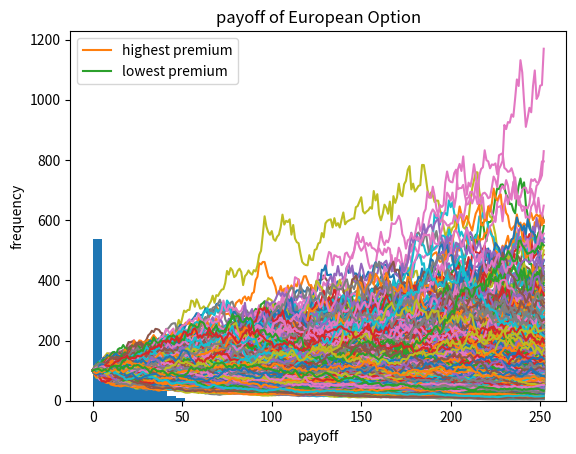

The matplotlib source for this figure:
# -*- coding: utf-8 -*-
"""
Assignment 1 for MF 703: Programming for Mathematical Finance
Professor: Chris Kelliher
Author: SHI BO
Email: shibo@bu.edu
Date: 09-07-2020
"""
import pandas as pd
import numpy as np
import matplotlib.pyplot as plt
import scipy.stats as stats

def simulation(s0, r, sigma, T, n, is_show=False):
    ''' dst = r * St * dt + sigma * St * dWt, 1 day every step, input:
        s0: intial asset price
        r: trend rate(annual)
        sigma: volality(annual)
        T: time range(year)
        n: number of paths
        is_show: draw picture of path or not, defalut is not.
    ''' 
    st = []
    ssmin = []
    spath = {}
    for i in range(n):
        daily_returns = np.random.normal(r/252, sigma/np.sqrt(252), 252*T)
        price_list = [s0]
        for x in daily_returns:
            price_list.append(price_list[-1]*(x+1))
        plt.plot(price_list)
        st.append(price_list[-1])
        ssmin.append(min(price_list))
        spath[i] = price_list
    if is_show == True: 
        plt.xlabel('time')
        plt.ylabel('price')
        plt.title('Random walk of price')
        plt.show()
    return spath, st, ssmin


if __name__ == '__main__':
# question 1
    s0 = 100
    r = 0
    sigma = 0.25
    T = 1
    n = 1000
    spath, st, ssmin = simulation(s0, r, sigma, T, n, True)
    st_mean = np.mean(st)
    st_var = np.var(st)
    print("St mean is ", st_mean, ",\nSt var is ", st_var)
    # theoretically, the mean should be 100, and the var should be 625.
    # The result is almost consist with the theory.
# question 2
    k = 100
    payoff_put_opt = np.maximum(k - np.array(st), 0)
    plt.hist(payoff_put_opt)
    plt.xlabel('payoff')
    plt.ylabel('frequency')
    plt.title('payoff of European Option')
    plt.show()
    payoff_mean = np.mean(payoff_put_opt)
    payoff_std = np.std(payoff_put_opt)
    print("payoff mean is", payoff_mean, ",\npayoff std is ", payoff_std)
# question 3
    dis_price_put_opt = np.mean(payoff_put_opt) / (1+r)
    print("price of put option based on averagely discount is ", dis_price_put_opt)
# question 4
    d1 = (np.log(s0 / k) + (r + 0.5 * sigma ** 2) * T) / (sigma * np.sqrt(T))
    d2 = (np.log(s0 / k) + (r - 0.5 * sigma ** 2) * T) / (sigma * np.sqrt(T))
    bsm_price_put_opt = k * np.exp(-r * T) * stats.norm.cdf(-d2) - s0 * stats.norm.cdf(-d1)
    print("price of put option based on BS formula is ", bsm_price_put_opt)
    diff = dis_price_put_opt - bsm_price_put_opt
    print("the difference between these two methods is ", diff)
    # the prices based on average discount and on BS formula are similar
# question 5
    payoff_lookback = np.maximum(0, k - np.array(ssmin))
    lookback_price = np.mean(payoff_lookback)/(1+r)    
    print("price of lookback put option is ", lookback_price)
# question 6
    premium = payoff_lookback - payoff_put_opt
    print('the highest premium is', max(premium),'and the lowest premium is', min(premium))
    print('It is obvious that the premium can not be negative.')
    plt.plot(spath[np.argmax(premium)],label = 'highest premium')
    plt.plot(spath[np.argmin(premium)],label = 'lowest premium')
    plt.legend()
    plt.show()
    # the highest premium occurs when asset price goes down hugely,
    # but eventually turns back quite a lot at expiracy.
    # the lowest premium occurs when st is actually the lowest price.
    # the premium can never be negative because min(spath) >= st
# question 7
    '''sigma = 0.5'''
    sigma1 = 0.5
    spath1, st1, ssmin1 = simulation(s0, r, sigma1, T, n)
    payoff_put_opt1 = np.maximum(k - np.array(st1), 0)
    dis_price_put_opt1 = np.mean(payoff_put_opt1) / (1+r)
    print("As the new sigma = 0.5, price of put option based on averagely discount is", dis_price_put_opt1)
    d11 = (np.log(s0 / k) + (r + 0.5 * sigma1 ** 2) * T) / (sigma1 * np.sqrt(T))
    d21 = (np.log(s0 / k) + (r - 0.5 * sigma1 ** 2) * T) / (sigma1 * np.sqrt(T))
    bsm_price_put_opt1 = k * np.exp(-r * T) * stats.norm.cdf(-d21) - s0 * stats.norm.cdf(-d11)
    print("As the new sigma = 0.5, price of put option based on BS formula is ", bsm_price_put_opt1)
    payoff_lookback1 = np.maximum(0, k - np.array(ssmin1))
    lookback_price1 = np.mean(payoff_lookback1)/(1+r) 
    print("As the new sigma = 0.5, price of lookback put option is", lookback_price1)
    premium1 = payoff_lookback1 - payoff_put_opt1
    print('As the new sigma = 0.5, the highest premium is', max(premium1),'and the lowest premium is', min(premium1))
    '''sigma = 0.75'''
    sigma2 = 0.75
    spath2, st2, ssmin2 = simulation(s0, r, sigma2, T, n)
    payoff_put_opt2 = np.maximum(k - np.array(st2), 0)
    dis_price_put_opt2 = np.mean(payoff_put_opt2) / (1+r)
    print("As the new sigma = 0.75, price of put option based on averagely discount is", dis_price_put_opt2)
    d12 = (np.log(s0 / k) + (r + 0.5 * sigma2 ** 2) * T) / (sigma2 * np.sqrt(T))
    d22 = (np.log(s0 / k) + (r - 0.5 * sigma2 ** 2) * T) / (sigma2 * np.sqrt(T))
    bsm_price_put_opt2 = k * np.exp(-r * T) * stats.norm.cdf(-d22) - s0 * stats.norm.cdf(-d12)
    print("As the new sigma = 0.75, price of put option based on BS formula is ", bsm_price_put_opt2)
    payoff_lookback2 = np.maximum(0, k - np.array(ssmin2))
    lookback_price2 = np.mean(payoff_lookback2)/(1+r) 
    print("As the new sigma = 0.75, price of lookback put option is", lookback_price2)
    premium2 = payoff_lookback2 - payoff_put_opt2
    print('As the new sigma = 0.75, the highest premium is', max(premium2),'and the lowest premium is', min(premium2))
    '''sigma = 1.00'''
    sigma3 = 1
    spath3, st3, ssmin3 = simulation(s0, r, sigma2, T, n)
    payoff_put_opt3 = np.maximum(k - np.array(st3), 0)
    dis_price_put_opt3 = np.mean(payoff_put_opt3) / (1+r)
    print("As the new sigma = 1.00, price of put option based on averagely discount is", dis_price_put_opt3)
    d13 = (np.log(s0 / k) + (r + 0.5 * sigma3 ** 2) * T) / (sigma3 * np.sqrt(T))
    d23 = (np.log(s0 / k) + (r - 0.5 * sigma3 ** 2) * T) / (sigma3 * np.sqrt(T))
    bsm_price_put_opt3 = k * np.exp(-r * T) * stats.norm.cdf(-d23) - s0 * stats.norm.cdf(-d13)
    print("As the new sigma = 1.00, price of put option based on BS formula is ", bsm_price_put_opt3)
    payoff_lookback3 = np.maximum(0, k - np.array(ssmin3))
    lookback_price3 = np.mean(payoff_lookback3)/(1+r) 
    print("As the new sigma = 1.00, price of lookback put option is", lookback_price3)
    premium3 = payoff_lookback3 - payoff_put_opt3
    print('As the new sigma = 1.00, the highest premium is', max(premium3),'and the lowest premium is', min(premium3))
    # if increasing the sigma, the price of options would increase, the premium would increase,
    # is decreasing the sigma, the price of options would decrease, the premium would decrease.
    